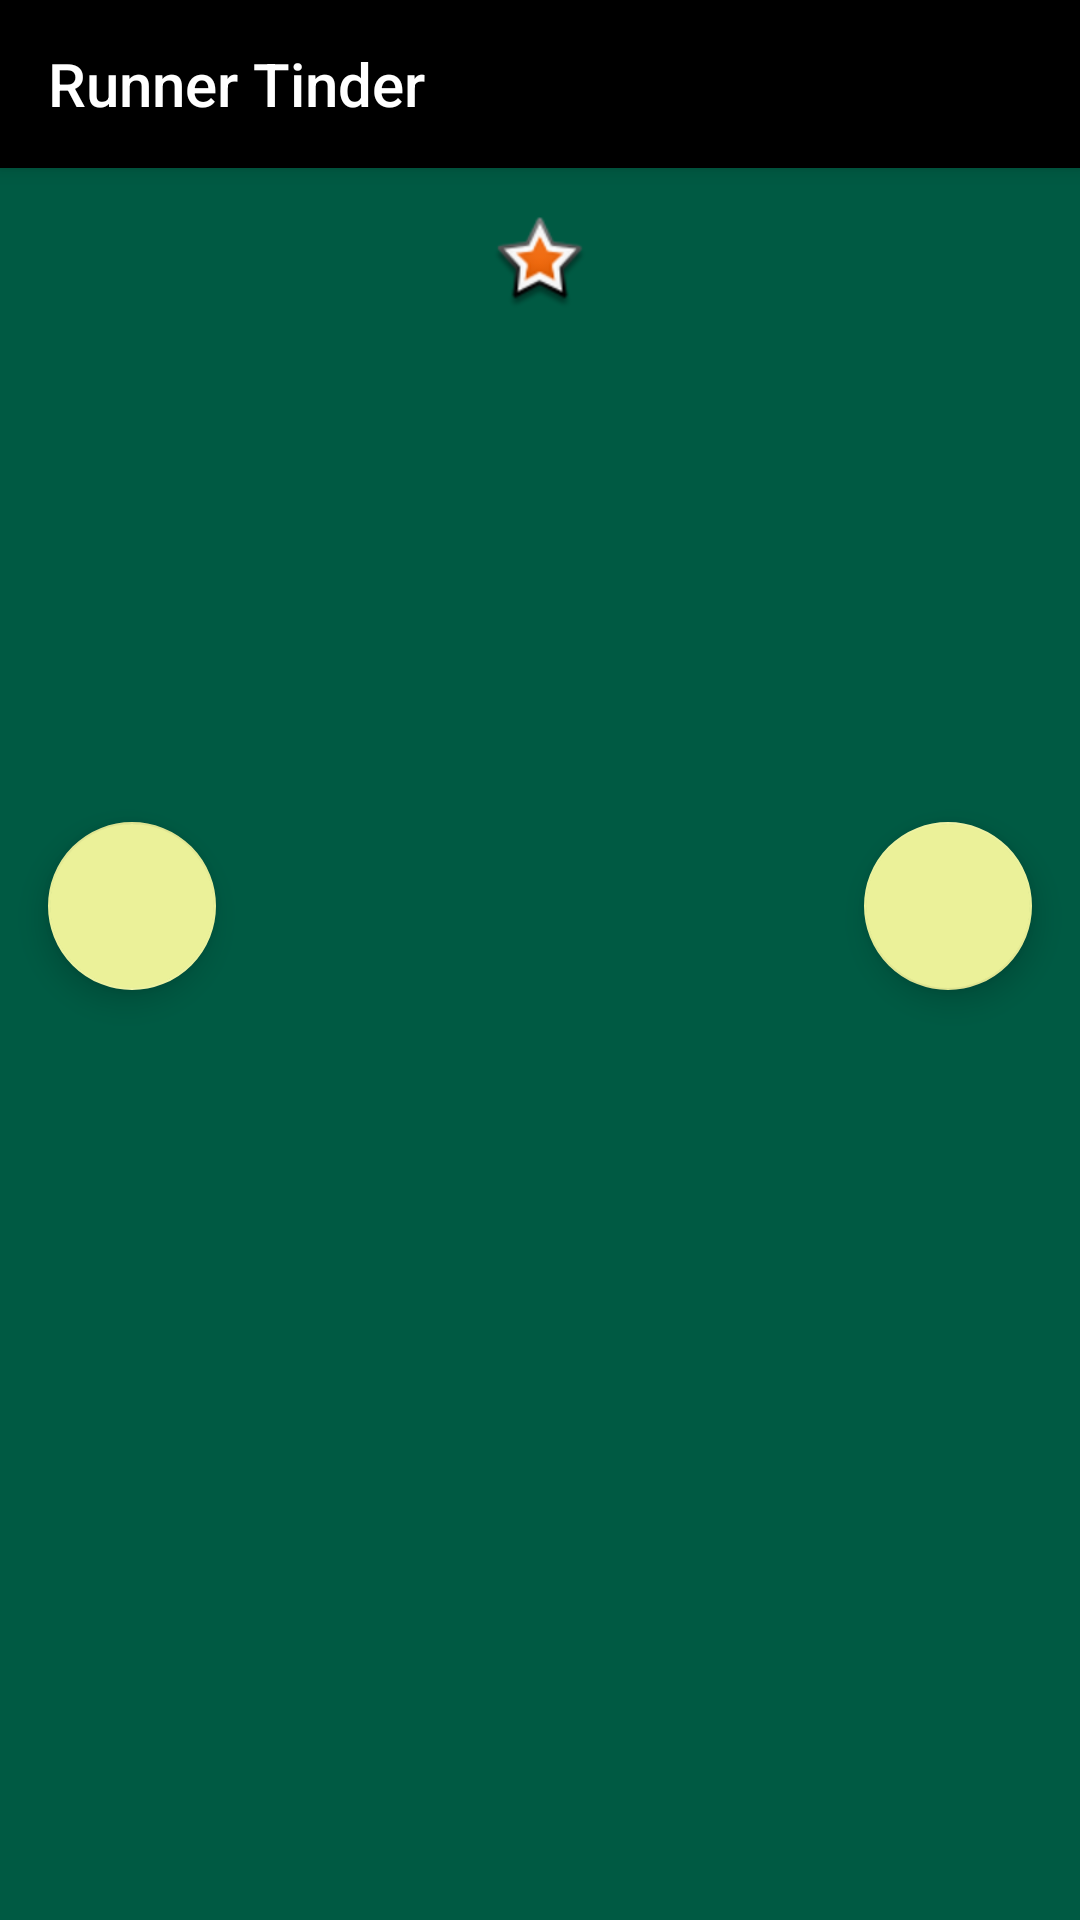

Layout XML and referenced resources for this Android screen:
<!-- AndroidManifest.xml: application theme AppTheme -->
<!-- res/layout/app_bar_main.xml -->
<?xml version="1.0" encoding="utf-8"?>
<android.support.design.widget.CoordinatorLayout xmlns:android="http://schemas.android.com/apk/res/android"
    xmlns:app="http://schemas.android.com/apk/res-auto"
    xmlns:tools="http://schemas.android.com/tools"
    android:layout_width="match_parent"
    android:layout_height="match_parent"
    tools:context="com.lapharcius.runnertinder.MainActivity">

    <android.support.design.widget.AppBarLayout
        android:layout_width="match_parent"
        android:layout_height="wrap_content"
        android:theme="@style/AppTheme.AppBarOverlay">

        <android.support.v7.widget.Toolbar
            android:id="@+id/toolbar"
            android:layout_width="match_parent"
            android:layout_height="?attr/actionBarSize"
            android:background="?attr/colorPrimary"
            app:popupTheme="@style/AppTheme.PopupOverlay"
            app:title="@string/actionBarTitle"
            app:titleTextColor="@color/colorActionBarText"/>

    </android.support.design.widget.AppBarLayout>

    <include layout="@layout/content_main" />

</android.support.design.widget.CoordinatorLayout>
<!-- res/layout/content_main.xml (included above) -->
<?xml version="1.0" encoding="utf-8"?>
<RelativeLayout xmlns:app="http://schemas.android.com/apk/res-auto"
    xmlns:tools="http://schemas.android.com/tools"
    xmlns:android="http://schemas.android.com/apk/res/android"
    android:layout_width="match_parent"
    android:layout_height="match_parent"
    android:background="@color/colorBinghamtonDarkGreen"
    app:layout_behavior="@string/appbar_scrolling_view_behavior"
    tools:context="com.lapharcius.runnertinder.DisplayRunner"
    tools:showIn="@layout/activity_main">

    <android.support.design.widget.FloatingActionButton
        android:id="@+id/leftArrow"
        android:layout_width="wrap_content"
        android:layout_height="wrap_content"
        android:layout_alignStart="@+id/profilePicture"
        android:layout_below="@+id/profilePicture"
        android:layout_centerHorizontal="false"
        android:layout_centerVertical="true"
        android:layout_marginTop="170dp"
        android:adjustViewBounds="true"
        android:contentDescription="@string/right_arrow"
        android:onClick="getNextProfile"
        android:rotation="180"
        android:src="@mipmap/arrow_icon"
        app:backgroundTint="@color/colorBinghamtonLightYellow" />

    <ImageView
        android:id="@+id/profilePicture"
        android:layout_width="match_parent"
        android:layout_height="wrap_content"
        android:layout_alignParentTop="true"
        android:layout_centerHorizontal="true"
        android:layout_marginLeft="16dp"
        android:layout_marginRight="16dp"
        android:layout_marginTop="16dp"
        android:contentDescription="@string/this_is_the_profile_picture"
        android:src="@android:drawable/star_big_on" />

    <android.support.design.widget.FloatingActionButton
        android:id="@+id/rightArrow"
        android:layout_width="wrap_content"
        android:layout_height="wrap_content"
        android:layout_alignEnd="@+id/profilePicture"
        android:layout_below="@+id/profilePicture"
        android:layout_centerHorizontal="false"
        android:layout_centerVertical="true"
        android:layout_marginTop="170dp"
        android:adjustViewBounds="true"
        android:contentDescription="@string/right_arrow"
        android:src="@mipmap/arrow_icon"
        android:onClick="getPreviousProfile"
        app:backgroundTint="@color/colorBinghamtonLightYellow" />

</RelativeLayout>
<!-- res/layout/activity_main.xml (included above) -->
<?xml version="1.0" encoding="utf-8"?>
<android.support.v4.widget.DrawerLayout xmlns:android="http://schemas.android.com/apk/res/android"
    xmlns:app="http://schemas.android.com/apk/res-auto"
    xmlns:tools="http://schemas.android.com/tools"
    android:id="@+id/drawer_layout"
    android:layout_width="match_parent"
    android:layout_height="match_parent"
    android:fitsSystemWindows="true"
    tools:openDrawer="start"
    tools:context="com.lapharcius.runnertinder.DisplayRunner">

    <include
        layout="@layout/app_bar_main"
        android:layout_width="match_parent"
        android:layout_height="match_parent" />

    <android.support.design.widget.NavigationView
        android:id="@+id/nav_view"
        android:layout_width="wrap_content"
        android:layout_height="match_parent"
        android:layout_gravity="start"
        android:fitsSystemWindows="true"
        app:headerLayout="@layout/nav_header_main"
        app:menu="@menu/activity_main_drawer" />


</android.support.v4.widget.DrawerLayout>
<!-- res/layout/nav_header_main.xml (included above) -->
<?xml version="1.0" encoding="utf-8"?>
<LinearLayout xmlns:android="http://schemas.android.com/apk/res/android"
    xmlns:app="http://schemas.android.com/apk/res-auto"
    android:layout_width="match_parent"
    android:layout_height="@dimen/nav_header_height"
    xmlns:tools="http://schemas.android.com/tools"
    android:background="@drawable/side_nav_bar"
    android:gravity="bottom"
    android:orientation="vertical"
    android:paddingBottom="@dimen/activity_vertical_margin"
    android:paddingLeft="@dimen/activity_horizontal_margin"
    android:paddingRight="@dimen/activity_horizontal_margin"
    android:paddingTop="@dimen/activity_vertical_margin"
    android:theme="@style/ThemeOverlay.AppCompat.Dark">

    <ImageView
        android:id="@+id/imageView"
        android:layout_width="wrap_content"
        android:layout_height="wrap_content"
        android:paddingTop="@dimen/nav_header_vertical_spacing"
        tools:ignore="ContentDescription"
        app:srcCompat="@android:drawable/sym_def_app_icon" />

    <TextView
        android:layout_width="match_parent"
        android:layout_height="wrap_content"
        android:paddingTop="@dimen/nav_header_vertical_spacing"
        android:text="@string/actionBarTitle"
        android:textColor="@color/colorActionBarText"
        android:textAppearance="@style/TextAppearance.Widget.AppCompat.Toolbar.Title" />

    <TextView
        android:id="@+id/textView"
        android:layout_width="wrap_content"
        android:layout_height="wrap_content"
        android:text="@string/mainMenuString"
        android:textColor="@color/colorActionBarText" />

</LinearLayout>
<!-- resources referenced by this layout -->
<resources>
  <color name="colorActionBarText">#FFFFFF</color>
  <color name="colorBinghamtonDarkGreen">#005a43</color>
  <color name="colorBinghamtonLightYellow">#ebf199</color>
  <!-- drawable side_nav_bar (drawable) -->
  <shape xmlns:android="http://schemas.android.com/apk/res/android"
      android:shape="rectangle">
      <gradient
  
          android:gradientRadius="500"
          android:angle="135"
          android:centerColor="#001F5B"
          android:endColor="#867A6E"
          android:startColor="#0000FF"
          android:type="radial" />
  </shape>
  <string name="actionBarTitle">Runner Tinder</string>
  <string name="mainMenuString">Main Menu</string>
  <string name="right_arrow">Right Arrow</string>
  <string name="this_is_the_profile_picture">This is the profile picture</string>
  <style name="AppTheme.AppBarOverlay" parent="ThemeOverlay.AppCompat.Dark.ActionBar" />
  <style name="AppTheme.PopupOverlay" parent="ThemeOverlay.AppCompat.Light" />
  <style name="AppTheme" parent="Theme.AppCompat.Light.DarkActionBar">
          
          <item name="colorPrimary">@color/colorBinghamtonBlack</item>
          <item name="colorPrimaryDark">@color/colorPrimaryDark</item>
          <item name="colorAccent">@color/colorAccent</item>
      </style>
  <color name="colorBinghamtonBlack">#000000</color>
  <color name="colorPrimaryDark">#303F9F</color>
  <color name="colorAccent">#FF4081</color>
</resources>
